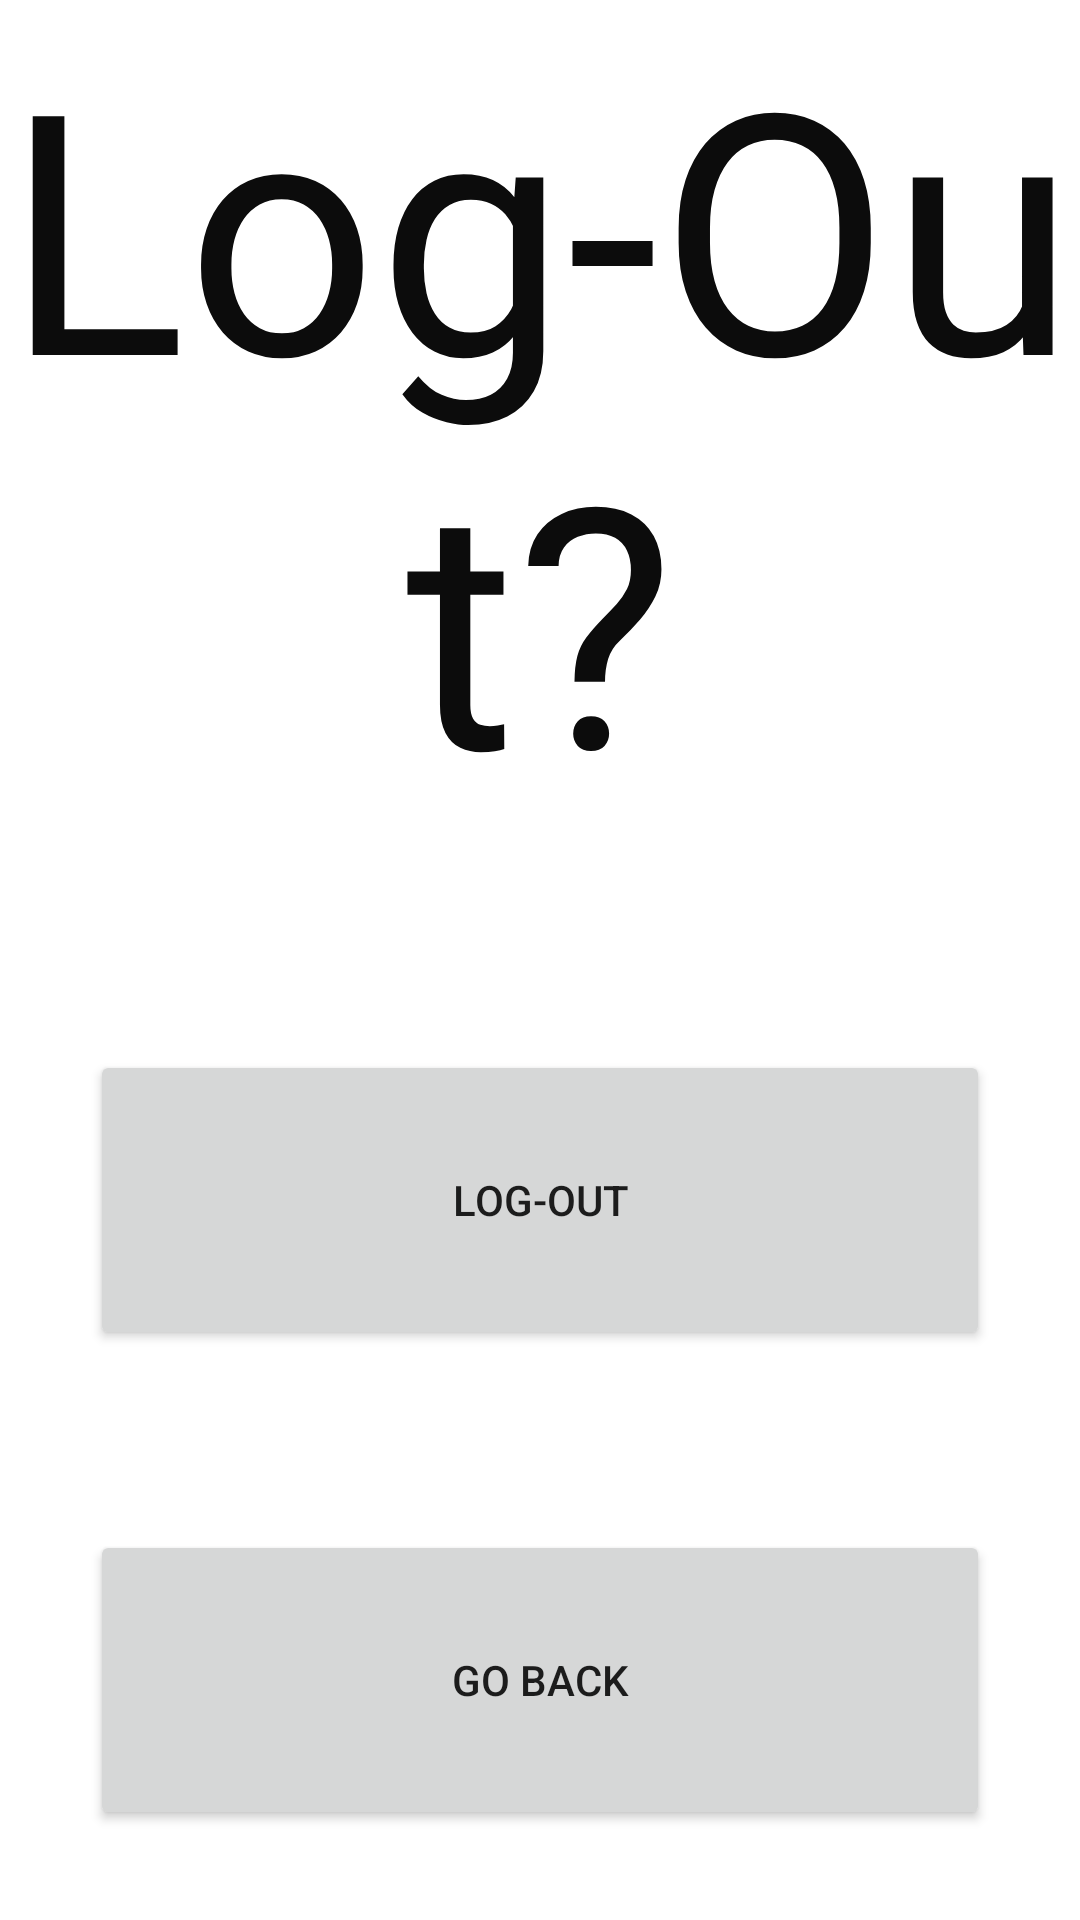

Layout XML and referenced resources for this Android screen:
<!-- AndroidManifest.xml: application theme Theme.MyApplication -->
<!-- res/layout/fragment_log_out.xml -->
<?xml version="1.0" encoding="utf-8"?>
<FrameLayout xmlns:android="http://schemas.android.com/apk/res/android"
    xmlns:app="http://schemas.android.com/apk/res-auto"
    xmlns:tools="http://schemas.android.com/tools"
    android:layout_width="match_parent"
    android:layout_height="match_parent"
    tools:context=".LogOut">

    <androidx.constraintlayout.widget.ConstraintLayout
        android:layout_width="match_parent"
        android:layout_height="match_parent">

        <androidx.constraintlayout.widget.ConstraintLayout
            android:id="@+id/constraintLayout2"
            android:layout_width="0dp"
            android:layout_height="0dp"
            app:layout_constraintBottom_toBottomOf="parent"
            app:layout_constraintEnd_toEndOf="parent"
            app:layout_constraintStart_toStartOf="parent"
            app:layout_constraintTop_toBottomOf="@+id/constraintLayout3">

            <Button
                android:id="@+id/button4"
                android:layout_width="0dp"
                android:layout_height="0dp"
                android:layout_margin="30dp"
                android:text="@string/logOut"
                app:layout_constraintBottom_toTopOf="@+id/button5"
                app:layout_constraintEnd_toEndOf="parent"
                app:layout_constraintStart_toStartOf="parent"
                app:layout_constraintTop_toTopOf="parent" />

            <Button
                android:id="@+id/button5"
                android:layout_width="0dp"
                android:layout_height="0dp"
                android:layout_margin="30dp"
                android:text="@string/goBack"
                app:layout_constraintBottom_toBottomOf="parent"
                app:layout_constraintEnd_toEndOf="parent"
                app:layout_constraintStart_toStartOf="parent"
                app:layout_constraintTop_toBottomOf="@id/button4" />
        </androidx.constraintlayout.widget.ConstraintLayout>

        <androidx.constraintlayout.widget.ConstraintLayout
            android:id="@+id/constraintLayout3"
            android:layout_width="0dp"
            android:layout_height="0dp"
            app:layout_constraintBottom_toTopOf="@id/constraintLayout2"
            app:layout_constraintEnd_toEndOf="parent"
            app:layout_constraintStart_toStartOf="parent"
            app:layout_constraintTop_toTopOf="parent">

            <TextView
                android:id="@+id/textView"
                android:layout_width="0dp"
                android:layout_height="0dp"
                android:autoText="true"
                android:text="@string/areYouSure"
                android:textAlignment="center"
                android:textColor="#0C0C0C"
                app:autoSizeTextType="uniform"
                app:layout_constraintBottom_toBottomOf="parent"
                app:layout_constraintEnd_toEndOf="parent"
                app:layout_constraintStart_toStartOf="parent"
                app:layout_constraintTop_toTopOf="parent" />
        </androidx.constraintlayout.widget.ConstraintLayout>
    </androidx.constraintlayout.widget.ConstraintLayout>

</FrameLayout>
<!-- resources referenced by this layout -->
<resources>
  <string name="areYouSure">Log-Out?</string>
  <string name="goBack">Go Back</string>
  <string name="logOut">Log-Out</string>
  <style name="Theme.MyApplication" parent="Theme.MaterialComponents.DayNight.NoActionBar">
          
          <item name="colorPrimary">@color/purple_500</item>
          <item name="colorPrimaryVariant">@color/purple_700</item>
          <item name="colorOnPrimary">@color/white</item>
          
          <item name="colorSecondary">@color/teal_200</item>
          <item name="colorSecondaryVariant">@color/teal_700</item>
          <item name="colorOnSecondary">@color/black</item>
          
  
          <item name="android:statusBarColor" tools:targetApi="l">?attr/colorPrimaryVariant</item>
      </style>
  <color name="purple_500">#FF6200EE</color>
  <color name="purple_700">#FF3700B3</color>
  <color name="white">#FFFFFFFF</color>
  <color name="teal_200">#FF03DAC5</color>
  <color name="teal_700">#FF018786</color>
  <color name="black">#FF000000</color>
</resources>
